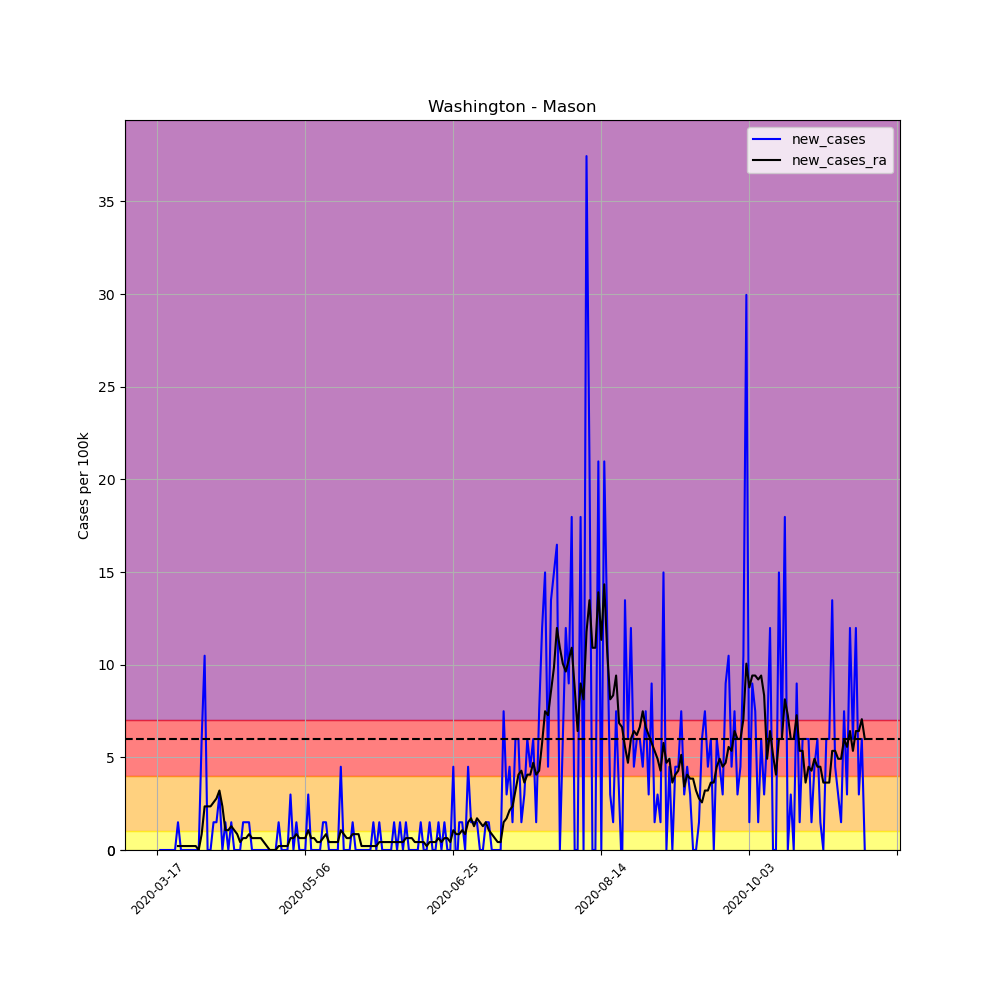

Values plotted in this chart, from the file beside it:
, date, county, state, fips, cases, deaths, COUNTY, STNAME, CTYNAME, POPESTIMATE2019, per_100k, per_100k_ra, new_cases, new_cases_ra
130841, 2020-03-17, Mason, Washington, 53045, 1, 0, 45, Washington, Mason, 66768, 1.498, , , 
130842, 2020-03-18, Mason, Washington, 53045, 1, 0, 45, Washington, Mason, 66768, 1.498, , 0.0, 
130843, 2020-03-19, Mason, Washington, 53045, 1, 0, 45, Washington, Mason, 66768, 1.498, , 0.0, 
130844, 2020-03-20, Mason, Washington, 53045, 1, 0, 45, Washington, Mason, 66768, 1.498, , 0.0, 
130845, 2020-03-21, Mason, Washington, 53045, 1, 0, 45, Washington, Mason, 66768, 1.498, , 0.0, 
130846, 2020-03-22, Mason, Washington, 53045, 1, 0, 45, Washington, Mason, 66768, 1.498, , 0.0, 
130847, 2020-03-23, Mason, Washington, 53045, 1, 0, 45, Washington, Mason, 66768, 1.498, 1.498, 0.0, 
130848, 2020-03-24, Mason, Washington, 53045, 2, 0, 45, Washington, Mason, 66768, 2.995, 1.712, 1.498, 0.214
130849, 2020-03-25, Mason, Washington, 53045, 2, 0, 45, Washington, Mason, 66768, 2.995, 1.926, 0.0, 0.214
130850, 2020-03-26, Mason, Washington, 53045, 2, 0, 45, Washington, Mason, 66768, 2.995, 2.14, 0.0, 0.214
130851, 2020-03-27, Mason, Washington, 53045, 2, 0, 45, Washington, Mason, 66768, 2.995, 2.354, 0.0, 0.214
130852, 2020-03-28, Mason, Washington, 53045, 2, 0, 45, Washington, Mason, 66768, 2.995, 2.568, 0.0, 0.214
130853, 2020-03-29, Mason, Washington, 53045, 2, 0, 45, Washington, Mason, 66768, 2.995, 2.781, 0.0, 0.214
130854, 2020-03-30, Mason, Washington, 53045, 2, 0, 45, Washington, Mason, 66768, 2.995, 2.995, 0.0, 0.214
130855, 2020-03-31, Mason, Washington, 53045, 2, 0, 45, Washington, Mason, 66768, 2.995, 2.995, 0.0, 0.0
130856, 2020-04-01, Mason, Washington, 53045, 6, 0, 45, Washington, Mason, 66768, 8.986, 3.851, 5.991, 0.8558
130857, 2020-04-02, Mason, Washington, 53045, 13, 0, 45, Washington, Mason, 66768, 19.47, 6.205, 10.48, 2.354
130858, 2020-04-03, Mason, Washington, 53045, 13, 0, 45, Washington, Mason, 66768, 19.47, 8.558, 0.0, 2.354
130859, 2020-04-04, Mason, Washington, 53045, 13, 0, 45, Washington, Mason, 66768, 19.47, 10.91, 0.0, 2.354
130860, 2020-04-05, Mason, Washington, 53045, 14, 0, 45, Washington, Mason, 66768, 20.97, 13.48, 1.498, 2.568
130861, 2020-04-06, Mason, Washington, 53045, 15, 0, 45, Washington, Mason, 66768, 22.47, 16.26, 1.498, 2.781
130862, 2020-04-07, Mason, Washington, 53045, 17, 0, 45, Washington, Mason, 66768, 25.46, 19.47, 2.995, 3.209
130863, 2020-04-08, Mason, Washington, 53045, 17, 0, 45, Washington, Mason, 66768, 25.46, 21.82, 0.0, 2.354
130864, 2020-04-09, Mason, Washington, 53045, 18, 0, 45, Washington, Mason, 66768, 26.96, 22.89, 1.498, 1.07
130865, 2020-04-10, Mason, Washington, 53045, 18, 0, 45, Washington, Mason, 66768, 26.96, 23.96, 0.0, 1.07
130866, 2020-04-11, Mason, Washington, 53045, 19, 0, 45, Washington, Mason, 66768, 28.46, 25.25, 1.498, 1.284
130867, 2020-04-12, Mason, Washington, 53045, 19, 0, 45, Washington, Mason, 66768, 28.46, 26.32, 0.0, 1.07
130868, 2020-04-13, Mason, Washington, 53045, 19, 0, 45, Washington, Mason, 66768, 28.46, 27.17, 0.0, 0.8558
130869, 2020-04-14, Mason, Washington, 53045, 19, 0, 45, Washington, Mason, 66768, 28.46, 27.6, 0.0, 0.4279
130870, 2020-04-15, Mason, Washington, 53045, 20, 0, 45, Washington, Mason, 66768, 29.95, 28.24, 1.498, 0.6419
130871, 2020-04-16, Mason, Washington, 53045, 21, 0, 45, Washington, Mason, 66768, 31.45, 28.88, 1.498, 0.6419
130872, 2020-04-17, Mason, Washington, 53045, 22, 0, 45, Washington, Mason, 66768, 32.95, 29.74, 1.498, 0.8558
130873, 2020-04-18, Mason, Washington, 53045, 22, 0, 45, Washington, Mason, 66768, 32.95, 30.38, 0.0, 0.6419
130874, 2020-04-19, Mason, Washington, 53045, 22, 0, 45, Washington, Mason, 66768, 32.95, 31.02, 0.0, 0.6419
130875, 2020-04-20, Mason, Washington, 53045, 22, 0, 45, Washington, Mason, 66768, 32.95, 31.67, 0.0, 0.6419
130876, 2020-04-21, Mason, Washington, 53045, 22, 0, 45, Washington, Mason, 66768, 32.95, 32.31, 0.0, 0.6419
130877, 2020-04-22, Mason, Washington, 53045, 22, 0, 45, Washington, Mason, 66768, 32.95, 32.74, 0.0, 0.4279
130878, 2020-04-23, Mason, Washington, 53045, 22, 0, 45, Washington, Mason, 66768, 32.95, 32.95, 0.0, 0.214
130879, 2020-04-24, Mason, Washington, 53045, 22, 0, 45, Washington, Mason, 66768, 32.95, 32.95, 0.0, 0.0
130880, 2020-04-25, Mason, Washington, 53045, 22, 0, 45, Washington, Mason, 66768, 32.95, 32.95, 0.0, 0.0
130881, 2020-04-26, Mason, Washington, 53045, 22, 1, 45, Washington, Mason, 66768, 32.95, 32.95, 0.0, 0.0
130882, 2020-04-27, Mason, Washington, 53045, 23, 1, 45, Washington, Mason, 66768, 34.45, 33.16, 1.498, 0.214
130883, 2020-04-28, Mason, Washington, 53045, 23, 1, 45, Washington, Mason, 66768, 34.45, 33.38, 0.0, 0.214
130884, 2020-04-29, Mason, Washington, 53045, 23, 1, 45, Washington, Mason, 66768, 34.45, 33.59, 0.0, 0.214
130885, 2020-04-30, Mason, Washington, 53045, 23, 1, 45, Washington, Mason, 66768, 34.45, 33.81, 0.0, 0.214
130886, 2020-05-01, Mason, Washington, 53045, 25, 1, 45, Washington, Mason, 66768, 37.44, 34.45, 2.995, 0.6419
130887, 2020-05-02, Mason, Washington, 53045, 25, 1, 45, Washington, Mason, 66768, 37.44, 35.09, 0.0, 0.6419
130888, 2020-05-03, Mason, Washington, 53045, 26, 1, 45, Washington, Mason, 66768, 38.94, 35.95, 1.498, 0.8558
130889, 2020-05-04, Mason, Washington, 53045, 26, 1, 45, Washington, Mason, 66768, 38.94, 36.59, 0.0, 0.6419
130890, 2020-05-05, Mason, Washington, 53045, 26, 1, 45, Washington, Mason, 66768, 38.94, 37.23, 0.0, 0.6419
130891, 2020-05-06, Mason, Washington, 53045, 26, 1, 45, Washington, Mason, 66768, 38.94, 37.87, 0.0, 0.6419
130892, 2020-05-07, Mason, Washington, 53045, 28, 1, 45, Washington, Mason, 66768, 41.94, 38.94, 2.995, 1.07
130893, 2020-05-08, Mason, Washington, 53045, 28, 1, 45, Washington, Mason, 66768, 41.94, 39.58, 0.0, 0.6419
130894, 2020-05-09, Mason, Washington, 53045, 28, 1, 45, Washington, Mason, 66768, 41.94, 40.22, 0.0, 0.6419
130895, 2020-05-10, Mason, Washington, 53045, 28, 1, 45, Washington, Mason, 66768, 41.94, 40.65, 0.0, 0.4279
130896, 2020-05-11, Mason, Washington, 53045, 28, 1, 45, Washington, Mason, 66768, 41.94, 41.08, 0.0, 0.4279
130897, 2020-05-12, Mason, Washington, 53045, 29, 1, 45, Washington, Mason, 66768, 43.43, 41.72, 1.498, 0.6419
130898, 2020-05-13, Mason, Washington, 53045, 30, 1, 45, Washington, Mason, 66768, 44.93, 42.58, 1.498, 0.8558
130899, 2020-05-14, Mason, Washington, 53045, 30, 1, 45, Washington, Mason, 66768, 44.93, 43.01, 0.0, 0.4279
130900, 2020-05-15, Mason, Washington, 53045, 30, 1, 45, Washington, Mason, 66768, 44.93, 43.43, 0.0, 0.4279
... 180 more rows
